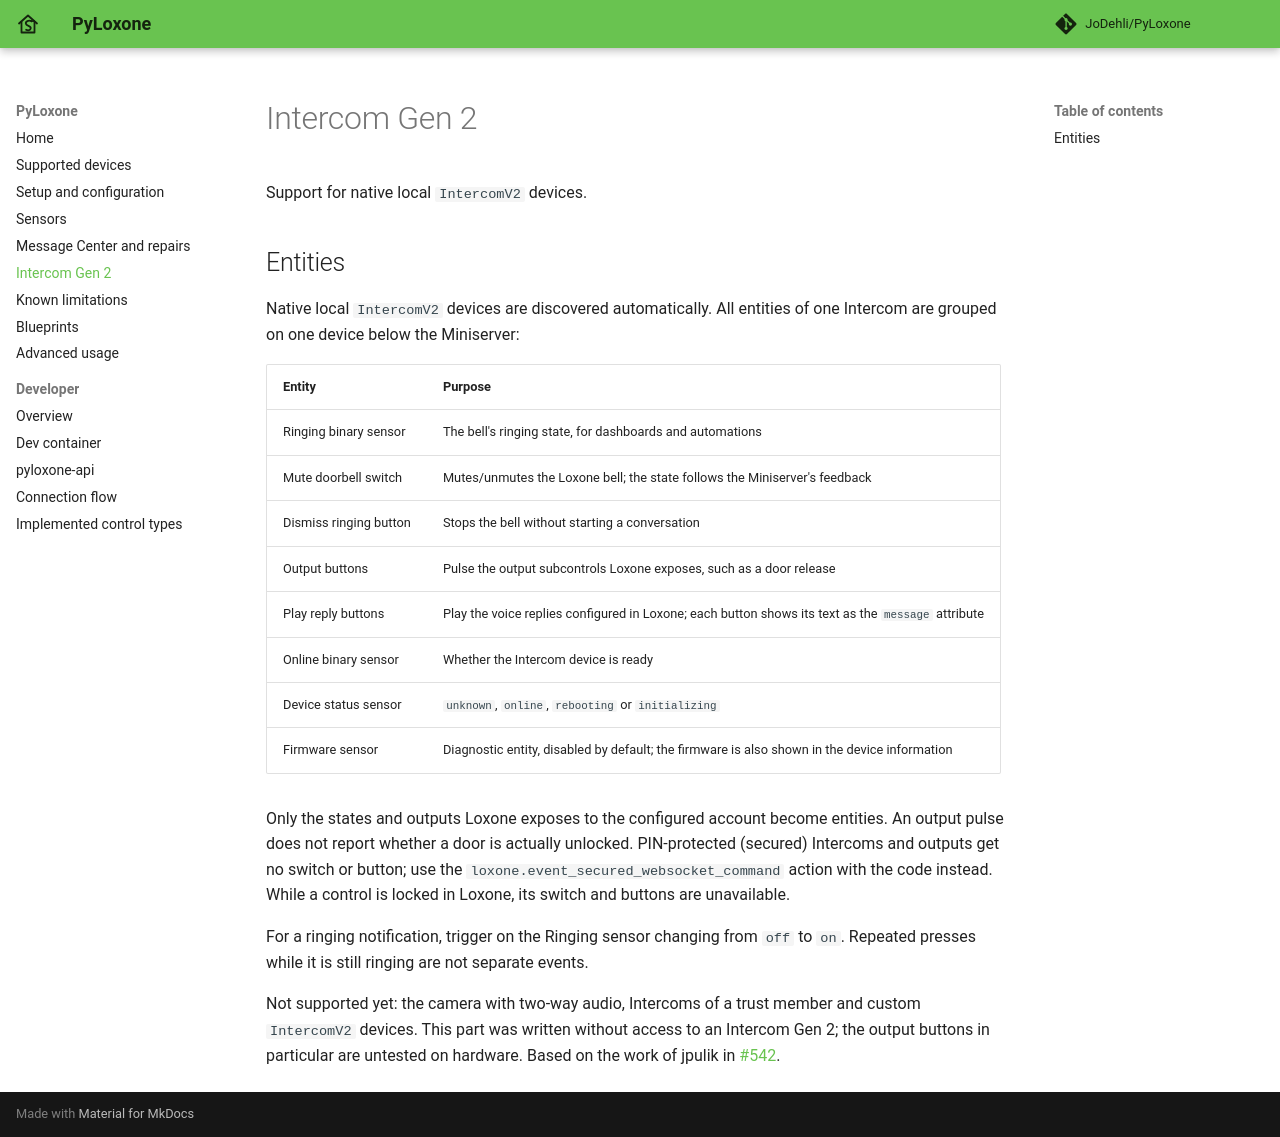

repository: JoDehli/PyLoxone · page: intercom-gen2/index.html · generator: mkdocs

# Intercom Gen 2

Support for native local `IntercomV2` devices.

## Entities

Native local `IntercomV2` devices are discovered automatically. All entities of
one Intercom are grouped on one device below the Miniserver:

| Entity | Purpose |
| --- | --- |
| Ringing binary sensor | The bell's ringing state, for dashboards and automations |
| Mute doorbell switch | Mutes/unmutes the Loxone bell; the state follows the Miniserver's feedback |
| Dismiss ringing button | Stops the bell without starting a conversation |
| Output buttons | Pulse the output subcontrols Loxone exposes, such as a door release |
| Play reply buttons | Play the voice replies configured in Loxone; each button shows its text as the `message` attribute |
| Online binary sensor | Whether the Intercom device is ready |
| Device status sensor | `unknown`, `online`, `rebooting` or `initializing` |
| Firmware sensor | Diagnostic entity, disabled by default; the firmware is also shown in the device information |

Only the states and outputs Loxone exposes to the configured account become
entities. An output pulse does not report whether a door is actually unlocked.
PIN-protected (secured) Intercoms and outputs get no switch or button; use the
`loxone.event_secured_websocket_command` action with the code instead. While a
control is locked in Loxone, its switch and buttons are unavailable.

For a ringing notification, trigger on the Ringing sensor changing from `off` to
`on`. Repeated presses while it is still ringing are not separate events.

Not supported yet: the camera with two-way audio, Intercoms of a trust member
and custom `IntercomV2` devices. This part was written without access to an
Intercom Gen 2; the output buttons in particular are untested on hardware.
Based on the work of jpulik in [#542](https://github.com/JoDehli/PyLoxone/pull/542).
